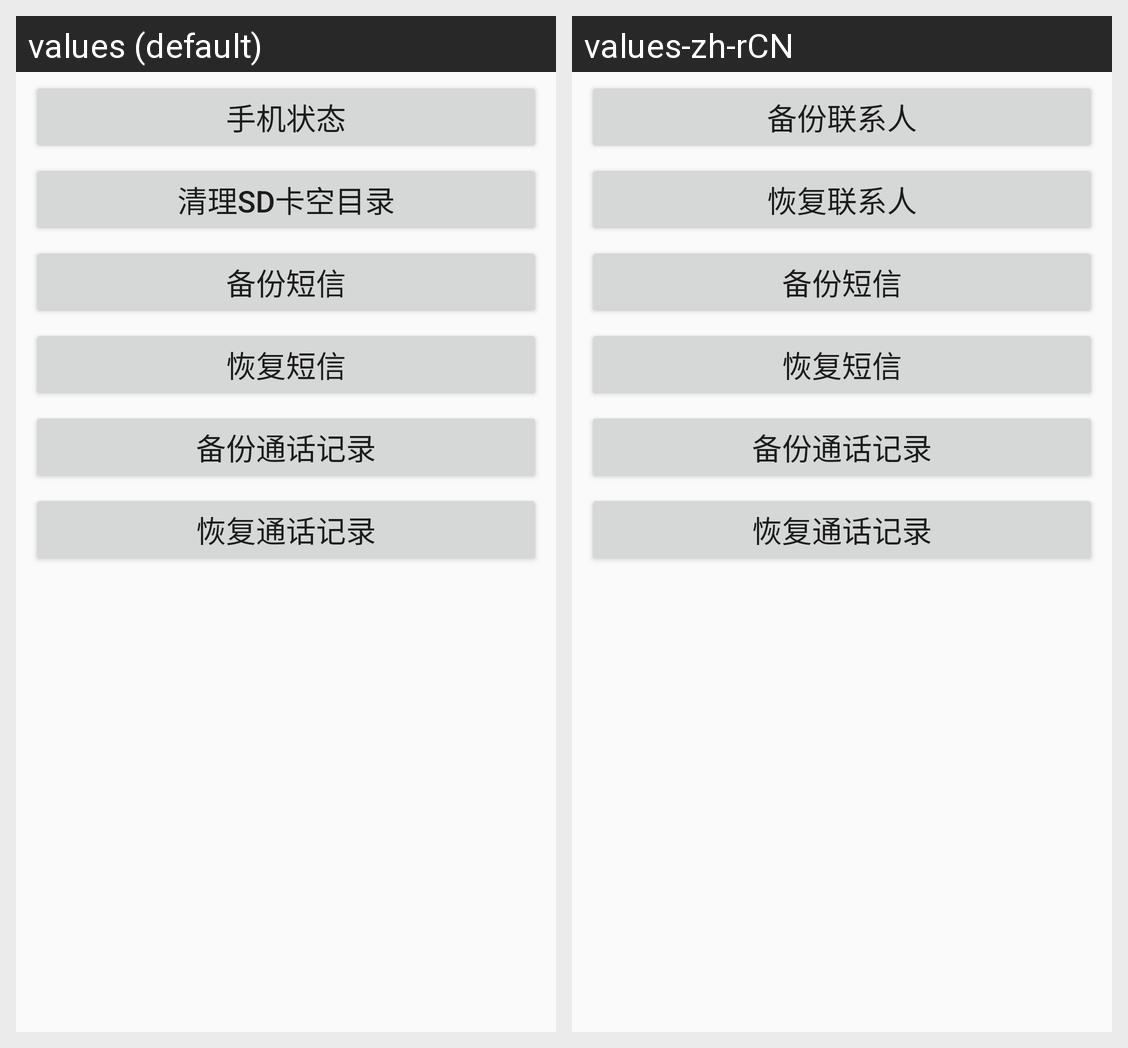

For this localized Android screen grid, give each drawn string resource with its value in every locale shown.
Android screen res/layout/activity_main.xml rendered under 2 locales, left to right: values (default), values-zh-rCN. Device: Nexus 5 (rendered at 1080×1920; each locale shown at half size, 540×960, under a caption strip naming it); theme AppTheme.
Strings drawn on this screen, with the default value and each locale's value (text and hints the layout hard-codes, and strings that could not be matched under every locale, appear in the picture but are not listed):

hello_world
  values: 手机状态
  values-zh-rCN: 备份联系人

hello_world2
  values: 清理SD卡空目录
  values-zh-rCN: 恢复联系人

hello_world3
  values: 备份短信
  values-zh-rCN: 备份短信

hello_world4
  values: 恢复短信
  values-zh-rCN: 恢复短信

hello_world5
  values: 备份通话记录
  values-zh-rCN: 备份通话记录

hello_world6
  values: 恢复通话记录
  values-zh-rCN: 恢复通话记录
